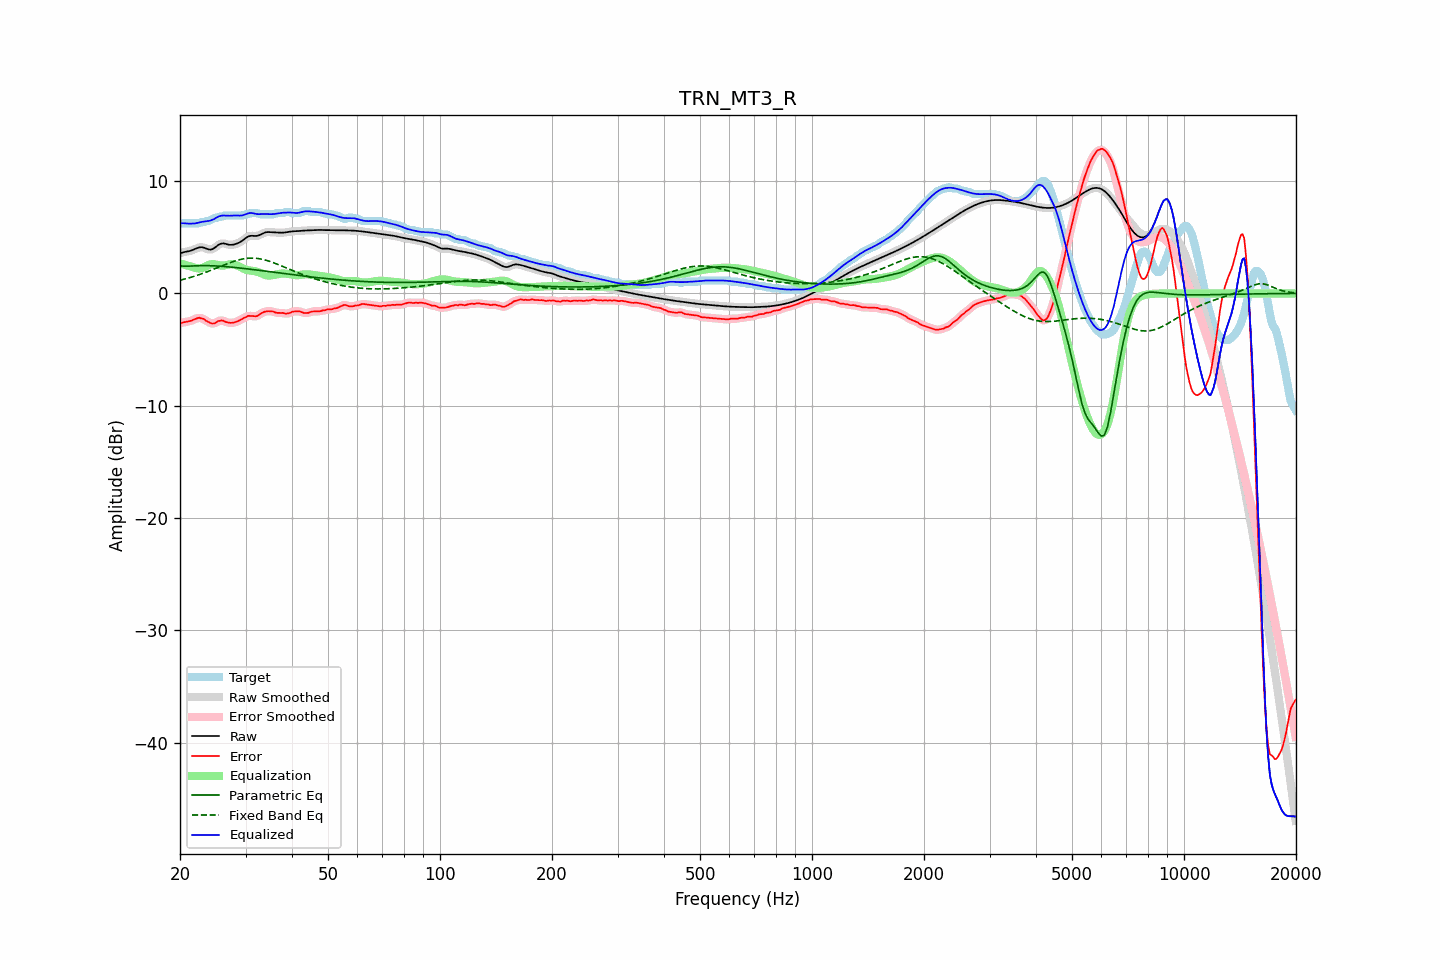

The table this chart was drawn from, first rows:
frequency, raw, error, smoothed, error_smoothed, equalization, parametric_eq, fixed_band_eq, equalized_raw, equalized_smoothed, target
20.00, 3.57, -2.65, 3.57, -2.65, 2.67, 2.45, 1.17, 6.24, 6.25, 6.22
20.20, 3.62, -2.63, 3.62, -2.62, 2.63, 2.44, 1.21, 6.25, 6.25, 6.25
20.40, 3.66, -2.59, 3.66, -2.59, 2.59, 2.43, 1.25, 6.25, 6.25, 6.25
20.61, 3.70, -2.55, 3.69, -2.56, 2.55, 2.43, 1.28, 6.25, 6.24, 6.25
20.81, 3.72, -2.53, 3.72, -2.53, 2.51, 2.43, 1.32, 6.23, 6.23, 6.25
21.02, 3.75, -2.50, 3.75, -2.50, 2.47, 2.43, 1.36, 6.22, 6.22, 6.25
21.23, 3.78, -2.47, 3.78, -2.47, 2.43, 2.43, 1.40, 6.21, 6.21, 6.25
21.44, 3.82, -2.43, 3.82, -2.43, 2.40, 2.44, 1.44, 6.22, 6.22, 6.25
21.66, 3.88, -2.37, 3.88, -2.37, 2.34, 2.45, 1.49, 6.22, 6.22, 6.25
21.87, 3.94, -2.31, 3.94, -2.31, 2.30, 2.45, 1.53, 6.23, 6.23, 6.25
22.09, 4.00, -2.25, 4.00, -2.24, 2.26, 2.46, 1.58, 6.25, 6.26, 6.25
22.31, 4.06, -2.19, 4.05, -2.20, 2.23, 2.47, 1.63, 6.29, 6.28, 6.25
22.54, 4.10, -2.16, 4.10, -2.19, 2.22, 2.47, 1.67, 6.32, 6.32, 6.26
22.76, 4.12, -2.22, 4.11, -2.19, 2.24, 2.48, 1.72, 6.35, 6.35, 6.34
22.99, 4.11, -2.24, 4.10, -2.24, 2.28, 2.48, 1.77, 6.38, 6.38, 6.35
23.22, 4.06, -2.29, 4.06, -2.32, 2.34, 2.48, 1.83, 6.40, 6.40, 6.35
23.45, 4.01, -2.42, 4.01, -2.40, 2.41, 2.48, 1.88, 6.42, 6.42, 6.43
23.69, 3.96, -2.49, 3.95, -2.49, 2.49, 2.48, 1.93, 6.44, 6.44, 6.45
23.92, 3.91, -2.57, 3.92, -2.58, 2.55, 2.47, 1.99, 6.46, 6.46, 6.48
24.16, 3.90, -2.64, 3.91, -2.64, 2.59, 2.47, 2.05, 6.49, 6.50, 6.54
24.40, 3.94, -2.68, 3.94, -2.68, 2.61, 2.46, 2.10, 6.55, 6.55, 6.62
24.65, 4.01, -2.68, 4.01, -2.67, 2.60, 2.46, 2.16, 6.61, 6.61, 6.69
24.89, 4.11, -2.64, 4.11, -2.61, 2.58, 2.45, 2.22, 6.69, 6.69, 6.75
25.14, 4.22, -2.53, 4.22, -2.54, 2.55, 2.44, 2.28, 6.77, 6.77, 6.75
25.39, 4.33, -2.45, 4.33, -2.47, 2.52, 2.43, 2.33, 6.85, 6.84, 6.78
25.65, 4.40, -2.44, 4.40, -2.42, 2.49, 2.42, 2.39, 6.90, 6.90, 6.85
25.91, 4.45, -2.40, 4.44, -2.42, 2.48, 2.41, 2.45, 6.93, 6.93, 6.85
26.16, 4.45, -2.43, 4.45, -2.45, 2.49, 2.40, 2.51, 6.94, 6.94, 6.89
26.43, 4.43, -2.52, 4.43, -2.50, 2.50, 2.39, 2.57, 6.93, 6.93, 6.95
26.69, 4.39, -2.56, 4.39, -2.56, 2.53, 2.38, 2.62, 6.92, 6.92, 6.95
26.96, 4.35, -2.60, 4.35, -2.60, 2.56, 2.37, 2.68, 6.92, 6.92, 6.95
27.23, 4.33, -2.62, 4.33, -2.62, 2.59, 2.35, 2.73, 6.92, 6.92, 6.95
27.50, 4.33, -2.62, 4.33, -2.62, 2.60, 2.34, 2.78, 6.93, 6.93, 6.95
27.77, 4.35, -2.60, 4.34, -2.60, 2.59, 2.33, 2.83, 6.94, 6.94, 6.95
28.05, 4.38, -2.57, 4.38, -2.57, 2.57, 2.31, 2.88, 6.94, 6.94, 6.95
28.33, 4.42, -2.53, 4.42, -2.53, 2.52, 2.30, 2.92, 6.94, 6.94, 6.95
28.62, 4.48, -2.47, 4.48, -2.47, 2.46, 2.28, 2.97, 6.94, 6.94, 6.95
28.90, 4.54, -2.41, 4.54, -2.40, 2.39, 2.27, 3.00, 6.93, 6.93, 6.95
29.19, 4.63, -2.32, 4.63, -2.32, 2.31, 2.25, 3.04, 6.94, 6.94, 6.95
29.48, 4.72, -2.23, 4.72, -2.24, 2.24, 2.24, 3.07, 6.96, 6.96, 6.95
29.78, 4.83, -2.16, 4.83, -2.16, 2.17, 2.22, 3.09, 7.00, 7.00, 6.99
30.08, 4.94, -2.11, 4.94, -2.09, 2.12, 2.20, 3.11, 7.05, 7.05, 7.05
30.38, 5.03, -2.01, 5.03, -2.04, 2.08, 2.19, 3.13, 7.11, 7.11, 7.05
30.68, 5.10, -1.99, 5.10, -2.01, 2.05, 2.17, 3.14, 7.15, 7.15, 7.09
30.99, 5.13, -2.02, 5.13, -2.00, 2.03, 2.15, 3.15, 7.16, 7.16, 7.15
31.30, 5.13, -2.02, 5.13, -2.02, 2.02, 2.13, 3.15, 7.15, 7.15, 7.15
31.61, 5.12, -2.02, 5.12, -2.03, 2.00, 2.12, 3.14, 7.12, 7.12, 7.15
31.93, 5.11, -2.03, 5.12, -2.03, 1.97, 2.10, 3.13, 7.09, 7.09, 7.15
32.24, 5.13, -2.01, 5.14, -1.99, 1.93, 2.08, 3.12, 7.07, 7.07, 7.15
32.57, 5.17, -1.93, 5.17, -1.92, 1.89, 2.06, 3.10, 7.06, 7.06, 7.09
32.89, 5.24, -1.81, 5.24, -1.83, 1.83, 2.04, 3.08, 7.07, 7.07, 7.05
33.22, 5.31, -1.74, 5.31, -1.74, 1.77, 2.02, 3.05, 7.07, 7.07, 7.05
33.55, 5.38, -1.67, 5.38, -1.67, 1.70, 2.01, 3.02, 7.08, 7.08, 7.05
33.89, 5.43, -1.62, 5.43, -1.62, 1.65, 1.99, 2.98, 7.08, 7.08, 7.05
34.23, 5.46, -1.59, 5.46, -1.59, 1.61, 1.97, 2.94, 7.07, 7.07, 7.05
34.57, 5.47, -1.58, 5.46, -1.58, 1.59, 1.95, 2.89, 7.06, 7.06, 7.05
34.92, 5.46, -1.59, 5.46, -1.58, 1.60, 1.93, 2.85, 7.06, 7.06, 7.05
35.27, 5.45, -1.60, 5.45, -1.60, 1.61, 1.91, 2.80, 7.06, 7.06, 7.05
35.62, 5.43, -1.61, 5.43, -1.63, 1.63, 1.89, 2.74, 7.07, 7.07, 7.05
35.97, 5.42, -1.68, 5.42, -1.68, 1.66, 1.87, 2.69, 7.08, 7.08, 7.10
... 635 more rows
